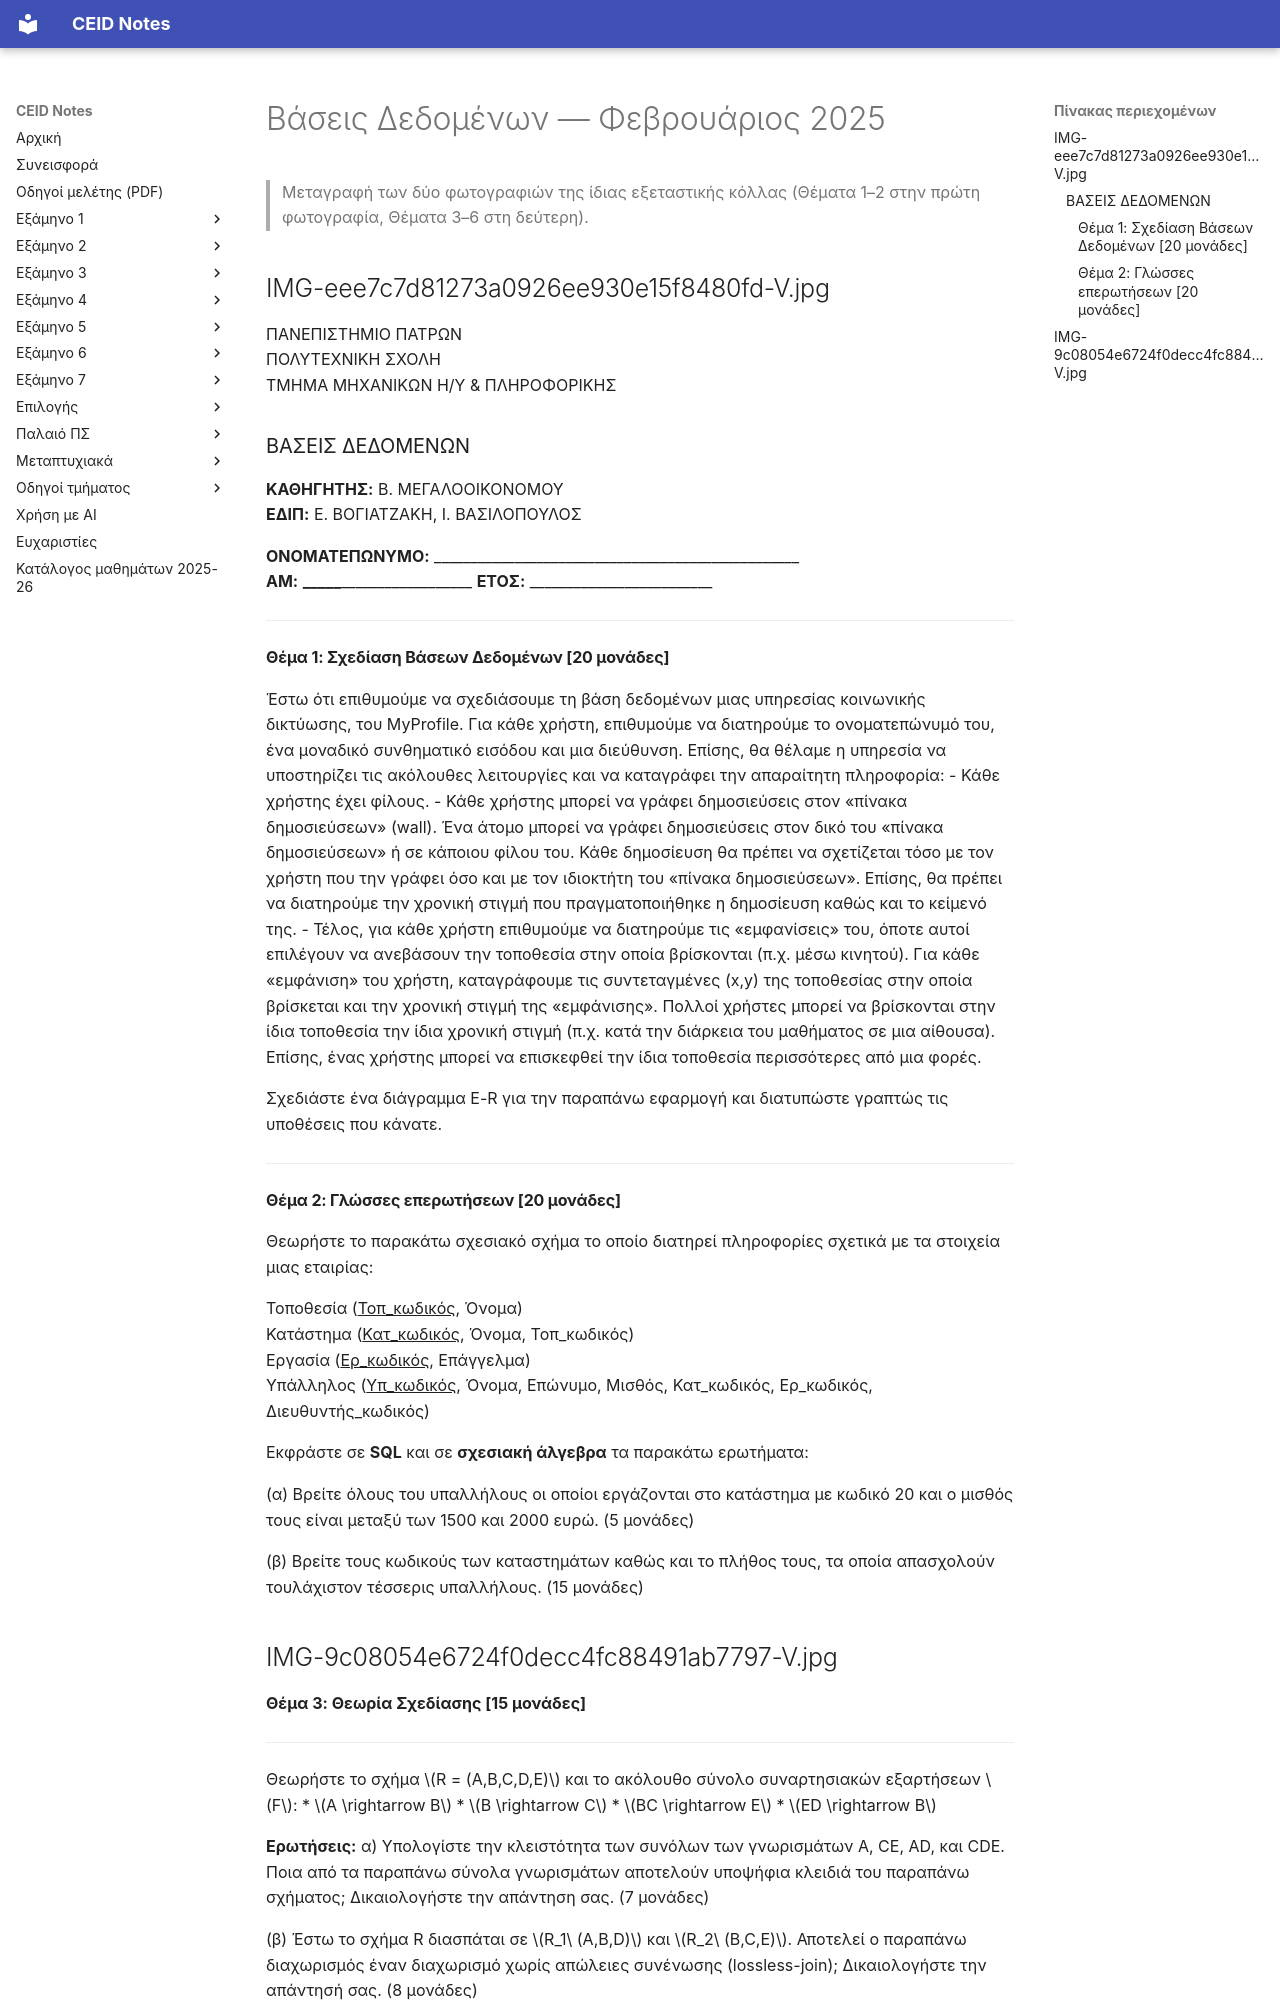

repository: kdngiorgos/ceid-notes · page: Semesters/Semester 5 (5ο Εξάμηνο)/Βάσεις Δεδομένων - CEID_24Y334/Previous Exams/2025-02.html · generator: mkdocs

---
course: CEID_24Y334
session: 2025-02
label: Φεβρουάριος 2025
sources:
- IMG-eee7c7d81273a0926ee930e15f8480fd-V.jpg
- IMG-9c08054e6724f0decc4fc88491ab7797-V.jpg
- 20230204_134706.jpg
format: mixed
duration_min: null
notes: η λύση Θέματος 4 (20230204_134706.jpg, με ημερομηνία φωτογραφίας 4/2/2023) καλύπτει μόνο τα ερωτήματα 1–2 και αφορά τον ίδιο τύπο ερωτήματος (Αθλητής_Καλαθοσφαίρισης, r=65536)· η χρονολογία του φύλλου από την ανάρτηση στο Discord (10/3/2025)
transcription: verbatim
solutions: community
---
# Βάσεις Δεδομένων — Φεβρουάριος 2025

> Μεταγραφή των δύο φωτογραφιών της ίδιας εξεταστικής κόλλας (Θέματα 1–2 στην πρώτη φωτογραφία, Θέματα 3–6 στη δεύτερη).

## IMG-eee7c7d81273a0926ee930e15f8480fd-V.jpg

ΠΑΝΕΠΙΣΤΗΜΙΟ ΠΑΤΡΩΝ  
ΠΟΛΥΤΕΧΝΙΚΗ ΣΧΟΛΗ  
ΤΜΗΜΑ ΜΗΧΑΝΙΚΩΝ Η/Υ & ΠΛΗΡΟΦΟΡΙΚΗΣ  

### ΒΑΣΕΙΣ ΔΕΔΟΜΕΝΩΝ

**ΚΑΘΗΓΗΤΗΣ:** Β. ΜΕΓΑΛΟΟΙΚΟΝΟΜΟΥ  
**ΕΔΙΠ:** Ε. ΒΟΓΙΑΤΖΑΚΗ, Ι. ΒΑΣΙΛΟΠΟΥΛΟΣ  

**ΟΝΟΜΑΤΕΠΩΝΥΜΟ:** __________________________________________________  
**ΑΜ:** ___________________________ **ΕΤΟΣ:** _________________________  

---

#### Θέμα 1: Σχεδίαση Βάσεων Δεδομένων [20 μονάδες]

Έστω ότι επιθυμούμε να σχεδιάσουμε τη βάση δεδομένων μιας υπηρεσίας κοινωνικής δικτύωσης, του MyProfile. Για κάθε χρήστη, επιθυμούμε να διατηρούμε το ονοματεπώνυμό του, ένα μοναδικό συνθηματικό εισόδου και μια διεύθυνση. Επίσης, θα θέλαμε η υπηρεσία να υποστηρίζει τις ακόλουθες λειτουργίες και να καταγράφει την απαραίτητη πληροφορία:
- Κάθε χρήστης έχει φίλους.
- Κάθε χρήστης μπορεί να γράφει δημοσιεύσεις στον «πίνακα δημοσιεύσεων» (wall). Ένα άτομο μπορεί να γράφει δημοσιεύσεις στον δικό του «πίνακα δημοσιεύσεων» ή σε κάποιου φίλου του. Κάθε δημοσίευση θα πρέπει να σχετίζεται τόσο με τον χρήστη που την γράφει όσο και με τον ιδιοκτήτη του «πίνακα δημοσιεύσεων». Επίσης, θα πρέπει να διατηρούμε την χρονική στιγμή που πραγματοποιήθηκε η δημοσίευση καθώς και το κείμενό της.
- Τέλος, για κάθε χρήστη επιθυμούμε να διατηρούμε τις «εμφανίσεις» του, όποτε αυτοί επιλέγουν να ανεβάσουν την τοποθεσία στην οποία βρίσκονται (π.χ. μέσω κινητού). Για κάθε «εμφάνιση» του χρήστη, καταγράφουμε τις συντεταγμένες (x,y) της τοποθεσίας στην οποία βρίσκεται και την χρονική στιγμή της «εμφάνισης». Πολλοί χρήστες μπορεί να βρίσκονται στην ίδια τοποθεσία την ίδια χρονική στιγμή (π.χ. κατά την διάρκεια του μαθήματος σε μια αίθουσα). Επίσης, ένας χρήστης μπορεί να επισκεφθεί την ίδια τοποθεσία περισσότερες από μια φορές.

Σχεδιάστε ένα διάγραμμα E-R για την παραπάνω εφαρμογή και διατυπώστε γραπτώς τις υποθέσεις που κάνατε.

---

#### Θέμα 2: Γλώσσες επερωτήσεων [20 μονάδες]

Θεωρήστε το παρακάτω σχεσιακό σχήμα το οποίο διατηρεί πληροφορίες σχετικά με τα στοιχεία μιας εταιρίας:

Τοποθεσία (<u>Τοπ_κωδικός</u>, Όνομα)  
Κατάστημα (<u>Κατ_κωδικός</u>, Όνομα, Τοπ_κωδικός)  
Εργασία (<u>Ερ_κωδικός</u>, Επάγγελμα)  
Υπάλληλος (<u>Υπ_κωδικός</u>, Όνομα, Επώνυμο, Μισθός, Κατ_κωδικός, Ερ_κωδικός, Διευθυντής_κωδικός)  

Εκφράστε σε **SQL** και σε **σχεσιακή άλγεβρα** τα παρακάτω ερωτήματα:

(α) Βρείτε όλους του υπαλλήλους οι οποίοι εργάζονται στο κατάστημα με κωδικό 20 και ο μισθός τους είναι μεταξύ των 1500 και 2000 ευρώ. (5 μονάδες)

(β) Βρείτε τους κωδικούς των καταστημάτων καθώς και το πλήθος τους, τα οποία απασχολούν τουλάχιστον τέσσερις υπαλλήλους. (15 μονάδες)
